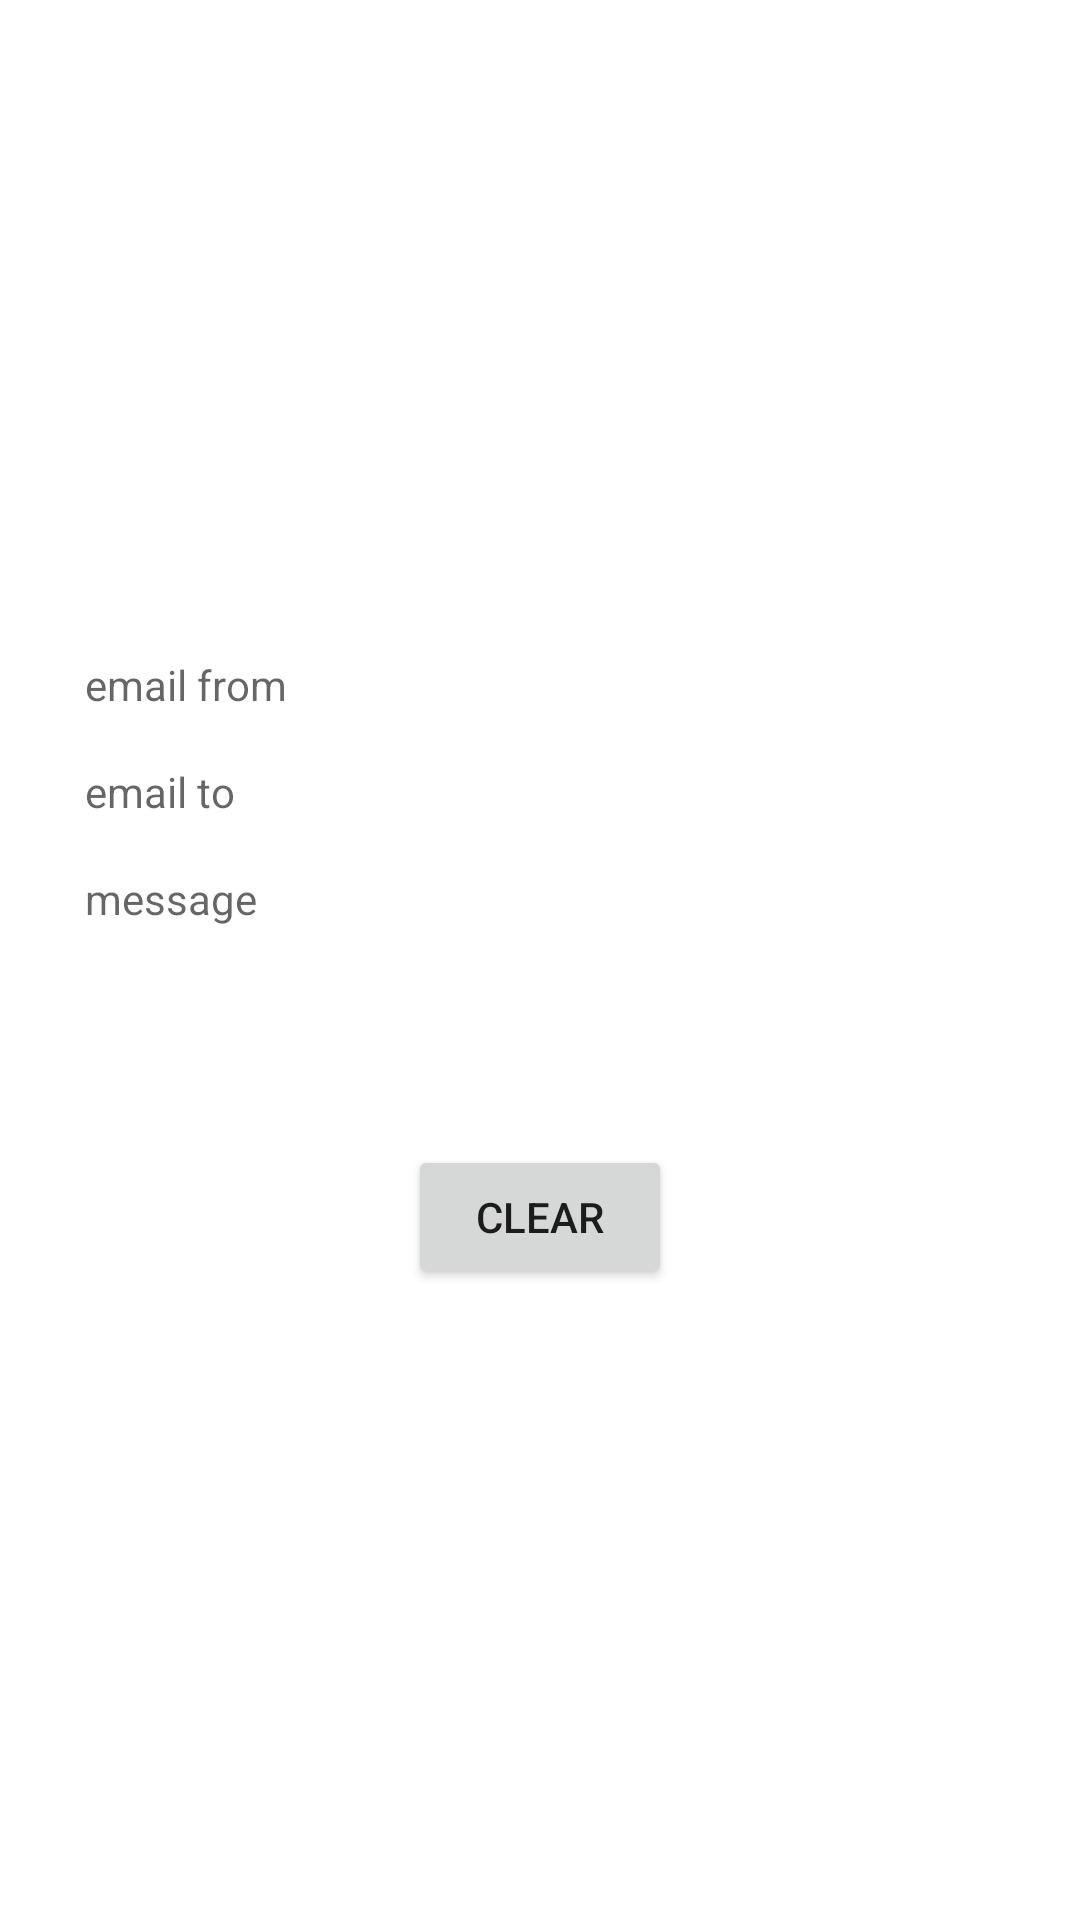

Layout XML and referenced resources for this Android screen:
<!-- AndroidManifest.xml: application theme Theme.Midterm_iva -->
<!-- res/layout/activity_second.xml -->
<?xml version="1.0" encoding="utf-8"?>
<LinearLayout xmlns:android="http://schemas.android.com/apk/res/android"
    xmlns:app="http://schemas.android.com/apk/res-auto"
    xmlns:tools="http://schemas.android.com/tools"
    android:layout_width="match_parent"
    android:layout_height="match_parent"
    tools:context=".MainActivity"
    android:orientation="vertical"
    android:gravity="center"
    android:paddingHorizontal="20dp">


    <TextView
        android:id="@+id/textViewEmailFrom"
        android:layout_width="match_parent"
        android:layout_height="wrap_content"
        android:ems="10"
        android:padding="25px"
        android:hint="email from"/>

    <TextView
        android:id="@+id/textViewEmailTo"
        android:layout_width="match_parent"
        android:layout_height="wrap_content"
        android:ems="10"
        android:padding="25px"
        android:hint="email to" />

    <TextView
        android:id="@+id/textViewMessage"
        android:padding="25px"
        android:layout_width="match_parent"
        android:layout_height="300px"
        android:ems="10"
        android:inputType="textPersonName"
        android:hint="message" />

    <Button
        android:id="@+id/clearBtn"
        android:layout_width="wrap_content"
        android:layout_height="wrap_content"
        android:text="Clear" />
</LinearLayout>
<!-- resources referenced by this layout -->
<resources>
  <style name="Theme.Midterm_iva" parent="Theme.MaterialComponents.DayNight.DarkActionBar">
          
          <item name="colorPrimary">@color/purple_500</item>
          <item name="colorPrimaryVariant">@color/purple_700</item>
          <item name="colorOnPrimary">@color/white</item>
          
          <item name="colorSecondary">@color/teal_200</item>
          <item name="colorSecondaryVariant">@color/teal_700</item>
          <item name="colorOnSecondary">@color/black</item>
          
          <item name="android:statusBarColor" tools:targetApi="l">?attr/colorPrimaryVariant</item>
          
      </style>
  <!-- not gathered from this repository: default colours our renderer supplied (Android Studio template values) -->
  <color name="purple_500">#FF6200EE</color>
  <color name="purple_700">#FF3700B3</color>
  <color name="teal_200">#FF03DAC5</color>
  <color name="teal_700">#FF018786</color>
  <color name="black">#FF000000</color>
  <color name="white">#FFFFFFFF</color>
</resources>
